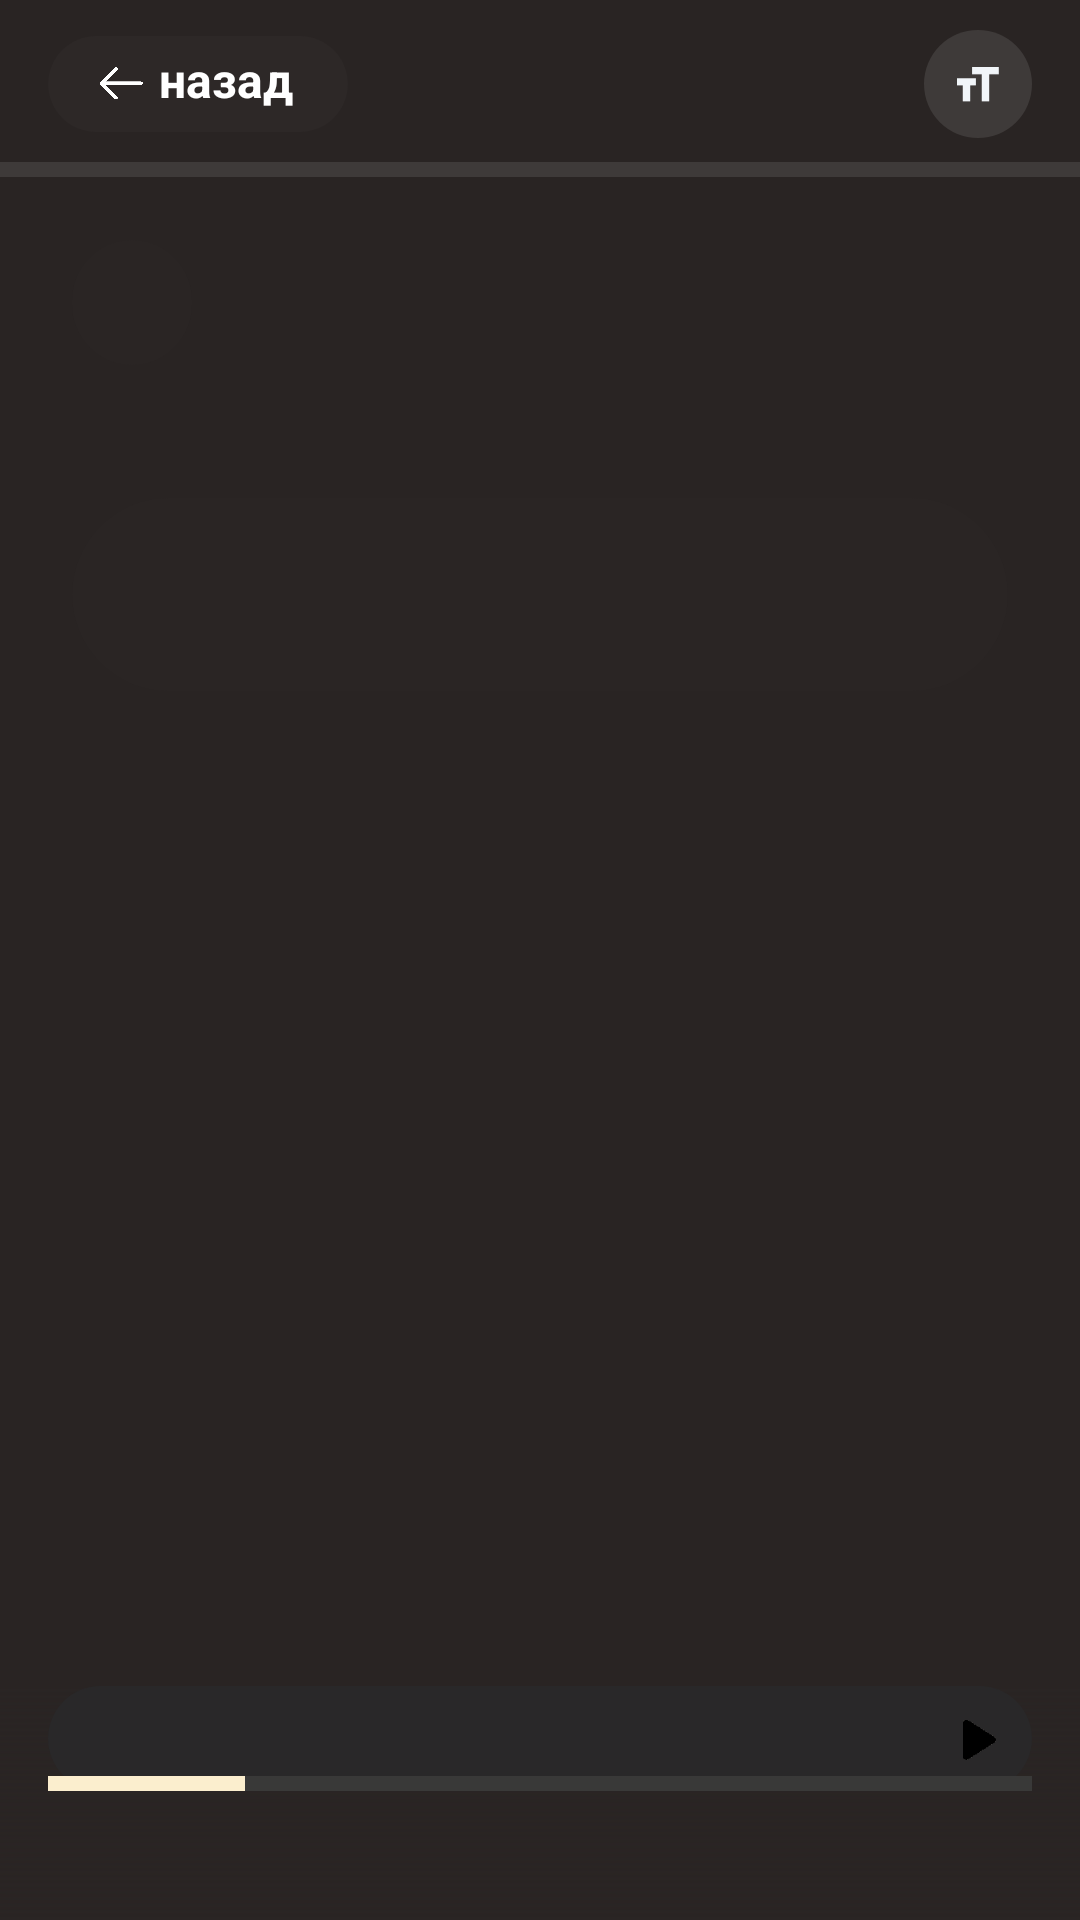

Layout XML and referenced resources for this Android screen:
<!-- AndroidManifest.xml: application theme Theme.Laska -->
<!-- res/layout/fragment_text_bottom_sheet.xml -->
<LinearLayout xmlns:android="http://schemas.android.com/apk/res/android"
    xmlns:app="http://schemas.android.com/apk/res-auto"
    android:layout_width="match_parent"
    android:layout_height="match_parent"
    xmlns:tools="http://schemas.android.com/tools"
    android:background="#F8F8F6"
    android:orientation="vertical">


    <androidx.constraintlayout.widget.ConstraintLayout
        android:id="@+id/header"
        android:layout_width="match_parent"
        android:layout_height="wrap_content"
        android:background="#292423">

        <LinearLayout
            android:id="@+id/btnBack"
            android:layout_width="100dp"
            android:layout_height="32dp"
            android:layout_marginStart="16dp"
            android:layout_marginTop="12dp"
            android:background="@drawable/bg_pill_button"
            android:backgroundTint="#3e3a39"
            android:clickable="true"
            android:focusable="true"
            android:gravity="center_vertical"
            android:orientation="horizontal"
            app:layout_constraintStart_toStartOf="parent"
            app:layout_constraintTop_toTopOf="parent">

            <ImageView
                android:id="@+id/btnBackIc"
                android:layout_width="15dp"
                android:layout_height="15dp"
                android:layout_marginStart="17dp"
                android:src="@drawable/back_btn_light_ic" />

            <TextView
                android:id="@+id/btnBackTv"
                android:layout_width="wrap_content"
                android:layout_height="wrap_content"
                android:layout_marginStart="5dp"
                android:paddingBottom="3dp"
                android:text="@string/back"
                android:textColor="#FFFFFF"
                android:textSize="16sp"
                android:textStyle="bold" />
        </LinearLayout>


        <ImageButton
            android:id="@+id/btnTextOptions"
            android:layout_width="36dp"
            android:layout_height="36dp"
            android:layout_marginTop="10dp"
            android:layout_marginEnd="16dp"
            android:background="@drawable/bg_circle_button_light"
            android:padding="11dp"
            android:scaleType="centerInside"
            android:src="@drawable/font_size_ic_light"
            app:layout_constraintEnd_toEndOf="parent"
            app:layout_constraintTop_toTopOf="parent" />

        <ProgressBar
            android:id="@+id/headerProgressBar"
            style="?android:attr/progressBarStyleHorizontal"
            android:layout_width="match_parent"
            android:layout_height="5dp"
            android:layout_marginTop="10dp"
            android:max="100"
            android:progress="0"
            android:progressDrawable="@drawable/custom_progress_bar_dark"
            app:layout_constraintEnd_toEndOf="parent"
            app:layout_constraintStart_toStartOf="parent"
            app:layout_constraintTop_toBottomOf="@+id/btnBack" />
    </androidx.constraintlayout.widget.ConstraintLayout>


    <androidx.constraintlayout.widget.ConstraintLayout
        android:layout_width="match_parent"
        android:layout_height="0dp"
        android:layout_weight="1"
        android:background="#F8F8F6">

        <ProgressBar
            android:id="@+id/progressBar"
            style="?android:attr/progressBarStyle"
            android:layout_width="wrap_content"
            android:layout_height="wrap_content"
            android:elevation="1dp"
            app:layout_constraintBottom_toBottomOf="parent"
            app:layout_constraintEnd_toEndOf="parent"
            app:layout_constraintStart_toStartOf="parent"
            app:layout_constraintTop_toTopOf="parent"
            android:visibility="invisible"/>

        <androidx.core.widget.NestedScrollView
            android:id="@+id/scrollView"
            android:layout_width="match_parent"
            android:layout_height="match_parent"
            android:background="#292423"
            android:clipToPadding="false"
            android:fillViewport="true"
            android:paddingBottom="78dp">

            <LinearLayout
                android:layout_width="match_parent"
                android:layout_height="wrap_content"
                android:layout_marginHorizontal="24dp"
                android:layout_marginTop="16dp"
                android:orientation="vertical">

                <TextView
                    android:id="@+id/date_tv"
                    android:layout_width="wrap_content"
                    android:layout_height="wrap_content"
                    tools:text="1 cентября\nсентября"
                    android:layout_marginTop="5dp"
                    android:background="@drawable/bg_pill_button"
                    android:backgroundTint="#312b29"
                    android:textColor="#FFFFFF"
                    android:fontFamily="@font/lora"
                    android:paddingHorizontal="20dp"
                    android:paddingVertical="10dp"
                    android:textSize="16sp" />

                <TextView
                    android:id="@+id/tv1"
                    android:layout_width="match_parent"
                    android:layout_height="wrap_content"
                    android:background="#292423"
                    android:fontFamily="@font/lora"
                    android:textColor="#c4baa3"
                    android:lineSpacingExtra="1dp"
                    android:padding="10dp"
                    tools:text="some text"
                    android:textSize="18sp" />

                <TextView
                    android:id="@+id/tv2"
                    android:layout_width="match_parent"
                    android:layout_height="wrap_content"
                    android:background="@drawable/bg_pill_button"
                    android:textColor="#eef1f5"
                    android:backgroundTint="#312b29"
                    android:fontFamily="@font/lora"
                    android:lineSpacingExtra="3dp"
                    android:padding="20dp"
                    tools:text="test"
                    android:textSize="18sp" />

                <TextView
                    android:id="@+id/tv3"
                    android:layout_width="match_parent"
                    android:layout_height="wrap_content"
                    android:background="#292423"
                    android:fontFamily="@font/lora"
                    android:textColor="#c4baa3"
                    android:lineSpacingExtra="1dp"
                    android:padding="10dp"
                    tools:text="test"
                    android:textSize="18sp" />
            </LinearLayout>
        </androidx.core.widget.NestedScrollView>

        <androidx.constraintlayout.widget.ConstraintLayout
            android:id="@+id/dialog_player_gradient"
            android:layout_width="match_parent"
            android:layout_height="78dp"
            android:background="@drawable/dialog_player_layout_background_dark"
            app:layout_constraintBottom_toBottomOf="parent">


            <androidx.constraintlayout.widget.ConstraintLayout
                android:layout_width="match_parent"
                android:layout_height="35dp"
                android:id="@+id/play_btn"
                android:layout_marginHorizontal="16dp"
                android:background="@drawable/dialog_player_background_dark"
                app:layout_constraintTop_toTopOf="parent">

                <TextView
                    android:id="@+id/feast_name_tv"
                    android:layout_width="wrap_content"
                    android:layout_height="wrap_content"
                    android:layout_marginStart="12dp"
                    android:fontFamily="@font/inter"
                    tools:text="Matthew 21:21-35"
                    android:textColor="#4a4945"
                    android:textSize="12sp"
                    app:layout_constraintBottom_toBottomOf="parent"
                    app:layout_constraintStart_toStartOf="parent"
                    app:layout_constraintTop_toTopOf="parent" />

                <ImageView
                    android:layout_width="35dp"
                    android:layout_height="42dp"
                    android:paddingHorizontal="12dp"
                    android:paddingVertical="14dp"
                    android:id="@+id/play_btn_ic"
                    android:src="@drawable/play_dialog_ic"
                    app:layout_constraintBottom_toBottomOf="parent"
                    app:layout_constraintEnd_toEndOf="parent"
                    app:layout_constraintTop_toTopOf="parent" />

                <ProgressBar
                    android:id="@+id/dialog_player_progress_bar"
                    style="?android:attr/progressBarStyleHorizontal"
                    android:layout_width="match_parent"
                    android:layout_height="5dp"
                    android:layout_marginTop="10dp"
                    android:max="100"
                    android:progress="20"
                    android:progressDrawable="@drawable/custom_dialog_player_progress_bar_dark"
                    app:layout_constraintBottom_toBottomOf="parent" />
            </androidx.constraintlayout.widget.ConstraintLayout>
        </androidx.constraintlayout.widget.ConstraintLayout>

    </androidx.constraintlayout.widget.ConstraintLayout>

</LinearLayout>
<!-- resources referenced by this layout -->
<resources>
  <!-- drawable back_btn_light_ic: png bitmap (drawable, 3809 bytes) -->
  <!-- drawable bg_circle_button_light (drawable) -->
  <?xml version="1.0" encoding="utf-8"?>
  <shape xmlns:android="http://schemas.android.com/apk/res/android" android:shape="oval">
      <solid android:color="#3e3a39" />
  </shape>
  <!-- drawable bg_pill_button (drawable) -->
  <?xml version="1.0" encoding="utf-8"?>
  <shape xmlns:android="http://schemas.android.com/apk/res/android">
      <solid android:color="#33FFFFFF" /> 
      <corners android:radius="100dp" /> 
  </shape>
  <!-- drawable custom_dialog_player_progress_bar_dark (drawable) -->
  <?xml version="1.0" encoding="utf-8"?>
  <layer-list xmlns:android="http://schemas.android.com/apk/res/android">
      <item android:id="@android:id/background">
          <shape>
              <solid android:color="#393938" />
          </shape>
      </item>
  
      <item android:id="@android:id/progress">
          <scale android:scaleWidth="100%">
              <shape>
                  <solid android:color="#fbeece" />
              </shape>
          </scale>
      </item>
  </layer-list>
  <!-- drawable custom_progress_bar_dark (drawable) -->
  <?xml version="1.0" encoding="utf-8"?>
  <layer-list xmlns:android="http://schemas.android.com/apk/res/android">
      
      <item android:id="@android:id/background">
          <shape>
              <solid android:color="#3e3a39" />
          </shape>
      </item>
  
      
      <item android:id="@android:id/progress">
          <scale android:scaleWidth="100%">
              <shape>
                  <solid android:color="#a9a08d" />
              </shape>
          </scale>
      </item>
  </layer-list>
  <!-- drawable dialog_player_background_dark (drawable) -->
  <shape xmlns:android="http://schemas.android.com/apk/res/android">
      <solid android:color="#292829"/>
      <corners android:radius="40dp"/>
  </shape>
  <!-- drawable dialog_player_layout_background_dark (drawable) -->
  <?xml version="1.0" encoding="utf-8"?>
  <shape xmlns:android="http://schemas.android.com/apk/res/android">
      <gradient
          android:angle="90"
          android:endColor="#00fcfaf2"
          android:startColor="#292423"
          android:type="linear" />
  </shape>
  <!-- drawable font_size_ic_light: png bitmap (drawable, 395 bytes) -->
  <!-- drawable play_dialog_ic: png bitmap (drawable, 397 bytes) -->
  <string name="back">назад</string>
  <style name="Theme.Laska" parent="Base.Theme.Laska" />
  <style name="Base.Theme.Laska" parent="Theme.Material3.DayNight.NoActionBar">
          <item name="android:statusBarColor">@android:color/transparent</item>
          <item name="android:windowLightStatusBar">false</item>
          <item name="android:navigationBarColor">@android:color/transparent</item>
  
      </style>
</resources>
